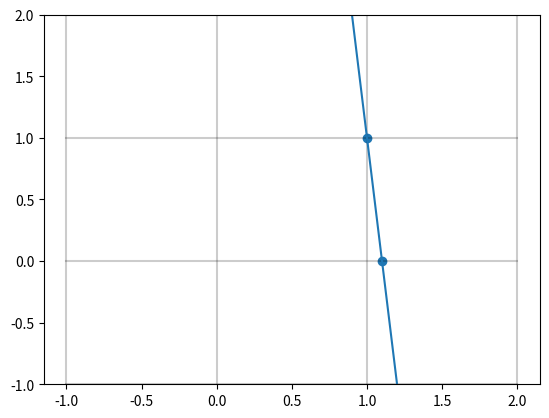

Write Python code to recreate this figure.
import numpy as np

def integrate(values, interval):
	return (np.cumsum(values) - ((values[0] + values) / 2))*interval

def line(A, B, x):
	a = (A[1] - B[1]) / (A[0] - B[0])
	b = A[1] - a*A[0]
	return a*x + b


if __name__ == '__main__':

	#the code below is just tests
	import matplotlib.pyplot as plt

	bottom = -1
	top = 2
	left = -1
	right = 2

	plt.ylim(bottom, top)

	for i in range(bottom, top + 1):	
		plt.plot([left, right], [i, i], alpha=0.2, color='k')
	for i in range(left, right + 1):	
		plt.plot([i, i], [bottom, top], alpha=0.2, color='k')
	
	b = (1.1, 0)
	a = (1, 1)

	plt.scatter([a[0], b[0]], [a[1], b[1]])

	xs = np.linspace(left, right, 100)
	ys = line(a, b, xs)
	plt.plot(xs, ys)
	plt.show()